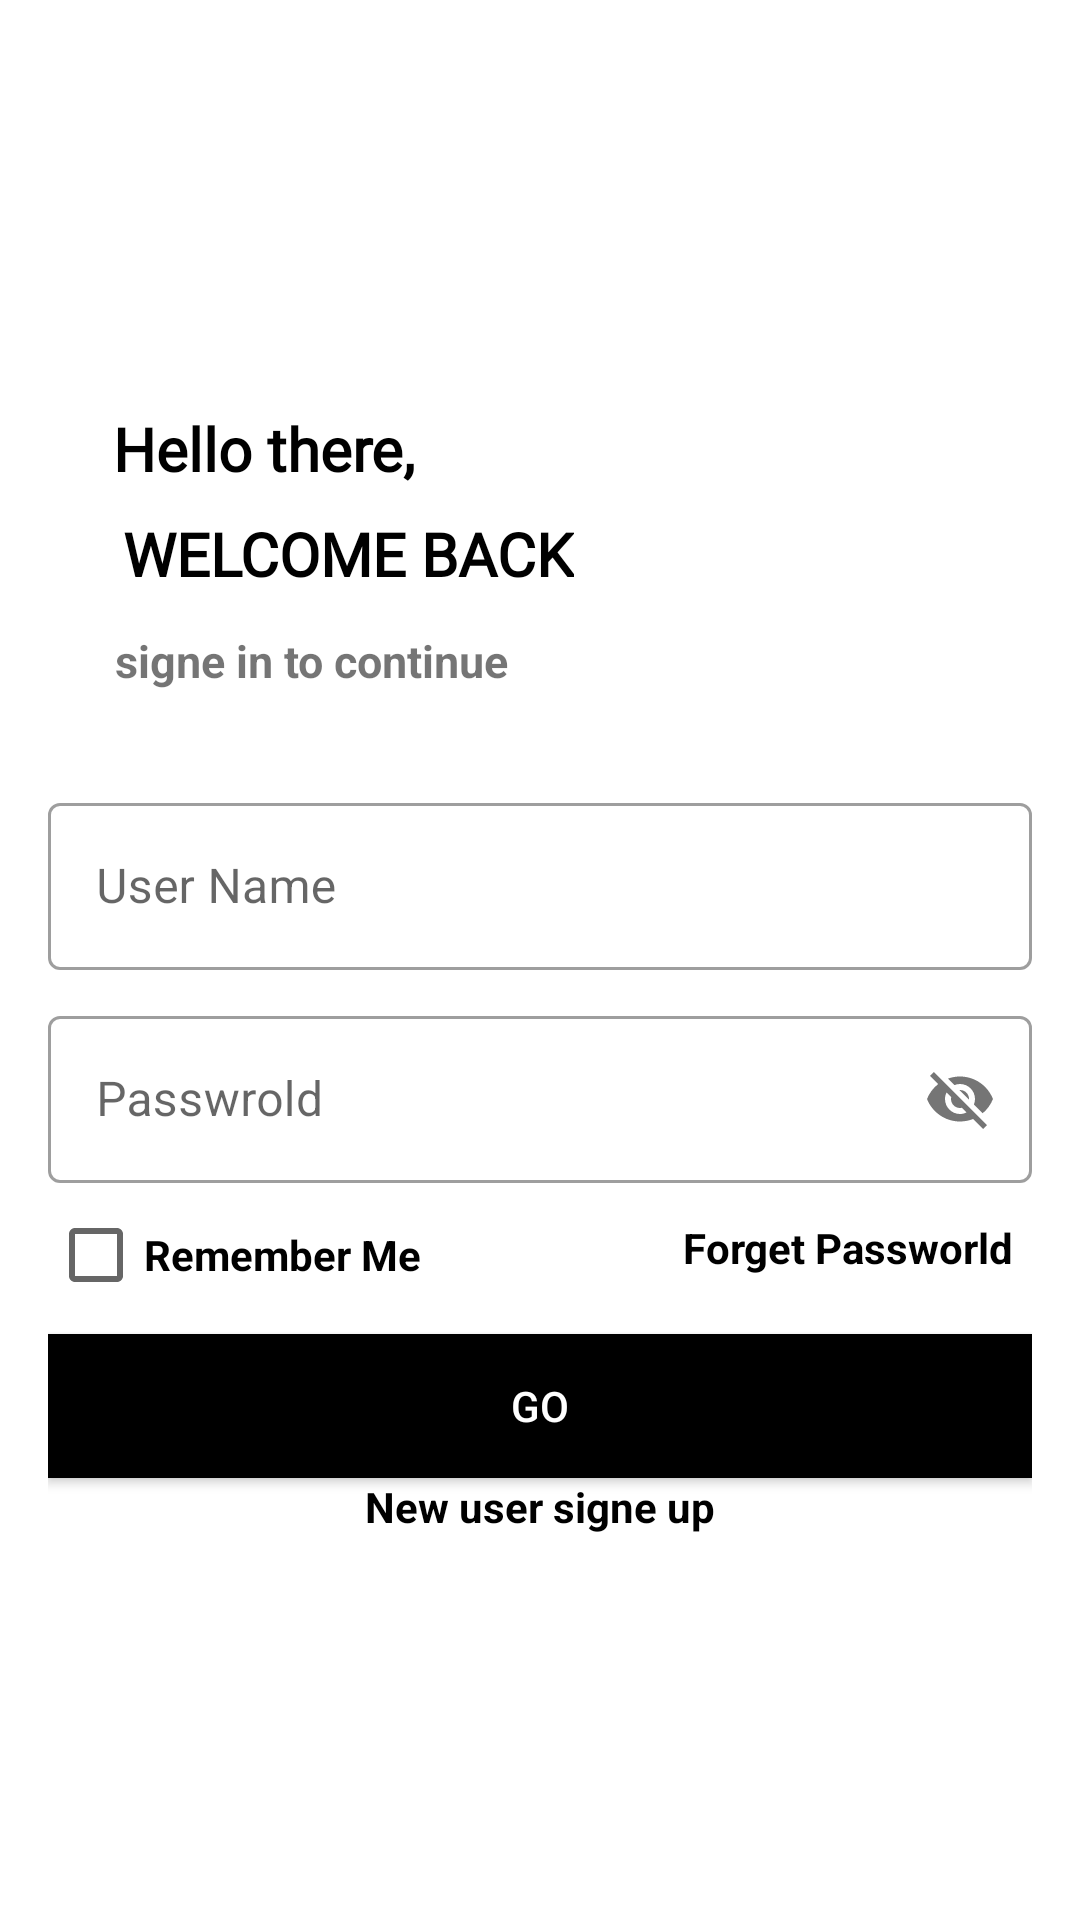

Reconstruct the res/layout file that produces this screen, plus the resources it refers to.
<!-- AndroidManifest.xml: application theme Theme.Day3 -->
<!-- res/layout/activity_login.xml -->
<?xml version="1.0" encoding="utf-8"?>
<ScrollView xmlns:android="http://schemas.android.com/apk/res/android"
    xmlns:app="http://schemas.android.com/apk/res-auto"
    xmlns:tools="http://schemas.android.com/tools"
    android:layout_width="match_parent"
    android:layout_height="wrap_content" >
<androidx.constraintlayout.widget.ConstraintLayout
    android:layout_width="match_parent"
    android:layout_height="match_parent"
    tools:context=".login"
    android:padding="16dp">

    <ImageView
        android:id="@+id/imageView2"
        android:layout_width="100dp"
        android:layout_height="100dp"
        android:layout_marginStart="16dp"
        android:layout_marginTop="4dp"
        app:layout_constraintStart_toStartOf="parent"
        app:layout_constraintTop_toTopOf="parent"
        app:srcCompat="@drawable/bullsrentlogo" />

    <TextView
        android:id="@+id/textView4"
        android:layout_width="wrap_content"
        android:layout_height="wrap_content"
        android:layout_marginTop="16dp"
        android:text="@string/hello_there"
        android:fontFamily="@font/koulenregular"
        android:textSize="20sp"
        android:textColor="@color/black"
        android:textStyle="bold"
        app:layout_constraintEnd_toEndOf="parent"
        app:layout_constraintHorizontal_bias="0.096"
        app:layout_constraintStart_toStartOf="parent"
        app:layout_constraintTop_toBottomOf="@+id/imageView2" />

    <TextView
        android:id="@+id/textView5"
        android:layout_width="wrap_content"
        android:layout_height="wrap_content"
        android:layout_marginTop="8dp"
        android:fontFamily="@font/koulenregular"
        android:text="@string/WELCOME_BACK"
        android:textColor="@color/black"
        android:textSize="20sp"
        android:textStyle="bold"
        app:layout_constraintEnd_toEndOf="parent"
        app:layout_constraintHorizontal_bias="0.141"
        app:layout_constraintStart_toStartOf="parent"
        app:layout_constraintTop_toBottomOf="@+id/textView4" />

    <TextView
        android:id="@+id/textView6"
        android:layout_width="wrap_content"
        android:layout_height="wrap_content"
        android:layout_marginTop="12dp"
        android:text="@string/signe_in_to_continue"
        android:textSize="15sp"
        android:textStyle="bold"
        app:layout_constraintEnd_toEndOf="parent"
        app:layout_constraintHorizontal_bias="0.114"
        app:layout_constraintStart_toStartOf="parent"
        app:layout_constraintTop_toBottomOf="@+id/textView5" />

    <com.google.android.material.textfield.TextInputLayout
        android:id="@+id/etUserNameLayout"
        android:layout_width="match_parent"
        android:layout_height="wrap_content"
        android:layout_marginTop="32dp"
        android:hint="@string/username"
        style="@style/Widget.MaterialComponents.TextInputLayout.OutlinedBox"
        app:layout_constraintEnd_toEndOf="parent"
        app:layout_constraintHorizontal_bias="1.0"
        app:layout_constraintStart_toStartOf="parent"
        app:layout_constraintTop_toBottomOf="@+id/textView6">

        <com.google.android.material.textfield.TextInputEditText
            android:id="@+id/etUserName"
            android:layout_width="match_parent"
            android:layout_height="match_parent"
            android:inputType="textEmailAddress" />
    </com.google.android.material.textfield.TextInputLayout>

    <com.google.android.material.textfield.TextInputLayout
        android:id="@+id/etPasswroldLayout"
        android:layout_width="match_parent"
        android:layout_height="wrap_content"
        android:layout_marginTop="10dp"
        style="@style/Widget.MaterialComponents.TextInputLayout.OutlinedBox"
        android:hint="@string/passwrold"
        app:passwordToggleEnabled="true"
        app:layout_constraintEnd_toEndOf="parent"
        app:layout_constraintStart_toStartOf="parent"
        app:layout_constraintTop_toBottomOf="@+id/etUserNameLayout">

        <com.google.android.material.textfield.TextInputEditText
            android:id="@+id/etPasswrold"
            android:layout_width="match_parent"
            android:layout_height="match_parent"
            android:inputType="textEmailAddress" />
    </com.google.android.material.textfield.TextInputLayout>

    <CheckBox
        android:id="@+id/chkRememberME"
        android:layout_width="wrap_content"
        android:layout_height="wrap_content"
        android:text="@string/rememberme"
        android:textStyle="bold"
        app:layout_constraintStart_toStartOf="parent"
        app:layout_constraintTop_toBottomOf="@+id/etPasswroldLayout" />

    <TextView
        android:id="@+id/tvForgetPassworld"
        android:layout_width="wrap_content"
        android:layout_height="wrap_content"
        android:layout_marginTop="12dp"
        android:text="@string/forget_passworld"
        android:textColor="@color/black"
        android:textStyle="bold"
        app:layout_constraintEnd_toEndOf="parent"
        app:layout_constraintHorizontal_bias="0.934"
        app:layout_constraintStart_toEndOf="@+id/chkRememberME"
        app:layout_constraintTop_toBottomOf="@+id/etPasswroldLayout" />

    <androidx.appcompat.widget.AppCompatButton
        android:id="@+id/btnLogin"
        android:layout_width="match_parent"
        android:layout_height="wrap_content"
        android:background="@color/black"
        android:text="@string/go"
        android:textColor="@color/white"
        app:layout_constraintBottom_toBottomOf="parent"
        app:layout_constraintEnd_toEndOf="parent"
        app:layout_constraintStart_toStartOf="parent"
        app:layout_constraintTop_toBottomOf="@+id/chkRememberME"
        app:layout_constraintVertical_bias="0.111" />

    <TextView
        android:id="@+id/tvregister"
        android:layout_width="wrap_content"
        android:layout_height="wrap_content"
        android:text="@string/new_user_signe_up"
        android:textColor="@color/black"
        android:textStyle="bold"
        app:layout_constraintBottom_toBottomOf="parent"
        app:layout_constraintEnd_toEndOf="parent"
        app:layout_constraintStart_toStartOf="parent"
        app:layout_constraintTop_toBottomOf="@+id/btnLogin" />

</androidx.constraintlayout.widget.ConstraintLayout>
</ScrollView>
<!-- resources referenced by this layout -->
<resources>
  <color name="black">#FF000000</color>
  <color name="white">#FFFFFFFF</color>
  <string name="WELCOME_BACK">WELCOME BACK</string>
  <string name="forget_passworld">Forget Passworld</string>
  <string name="go">go</string>
  <string name="hello_there">Hello there,</string>
  <string name="new_user_signe_up">New user signe up</string>
  <string name="passwrold">Passwrold</string>
  <string name="rememberme">Remember Me</string>
  <string name="signe_in_to_continue">signe in to continue</string>
  <string name="username">User Name</string>
  <style name="Theme.Day3" parent="Theme.MaterialComponents.DayNight.DarkActionBar">
          
          <item name="colorPrimary">@color/primary</item>
          <item name="colorPrimaryVariant">@color/primary_dark</item>
          <item name="colorOnPrimary">@color/white</item>
          
          <item name="colorSecondary">@color/accent_primary</item>
          <item name="colorSecondaryVariant">@color/accent_dark</item>
          <item name="colorOnSecondary">@color/black</item>
          
          <item name="android:statusBarColor" tools:targetApi="l">?attr/colorPrimaryVariant</item>
          
      </style>
  <color name="primary">#ffc739</color>
  <color name="primary_dark">#c6a700</color>
  <color name="accent_primary">#1b5e20</color>
  <color name="accent_dark">#003300</color>
</resources>
